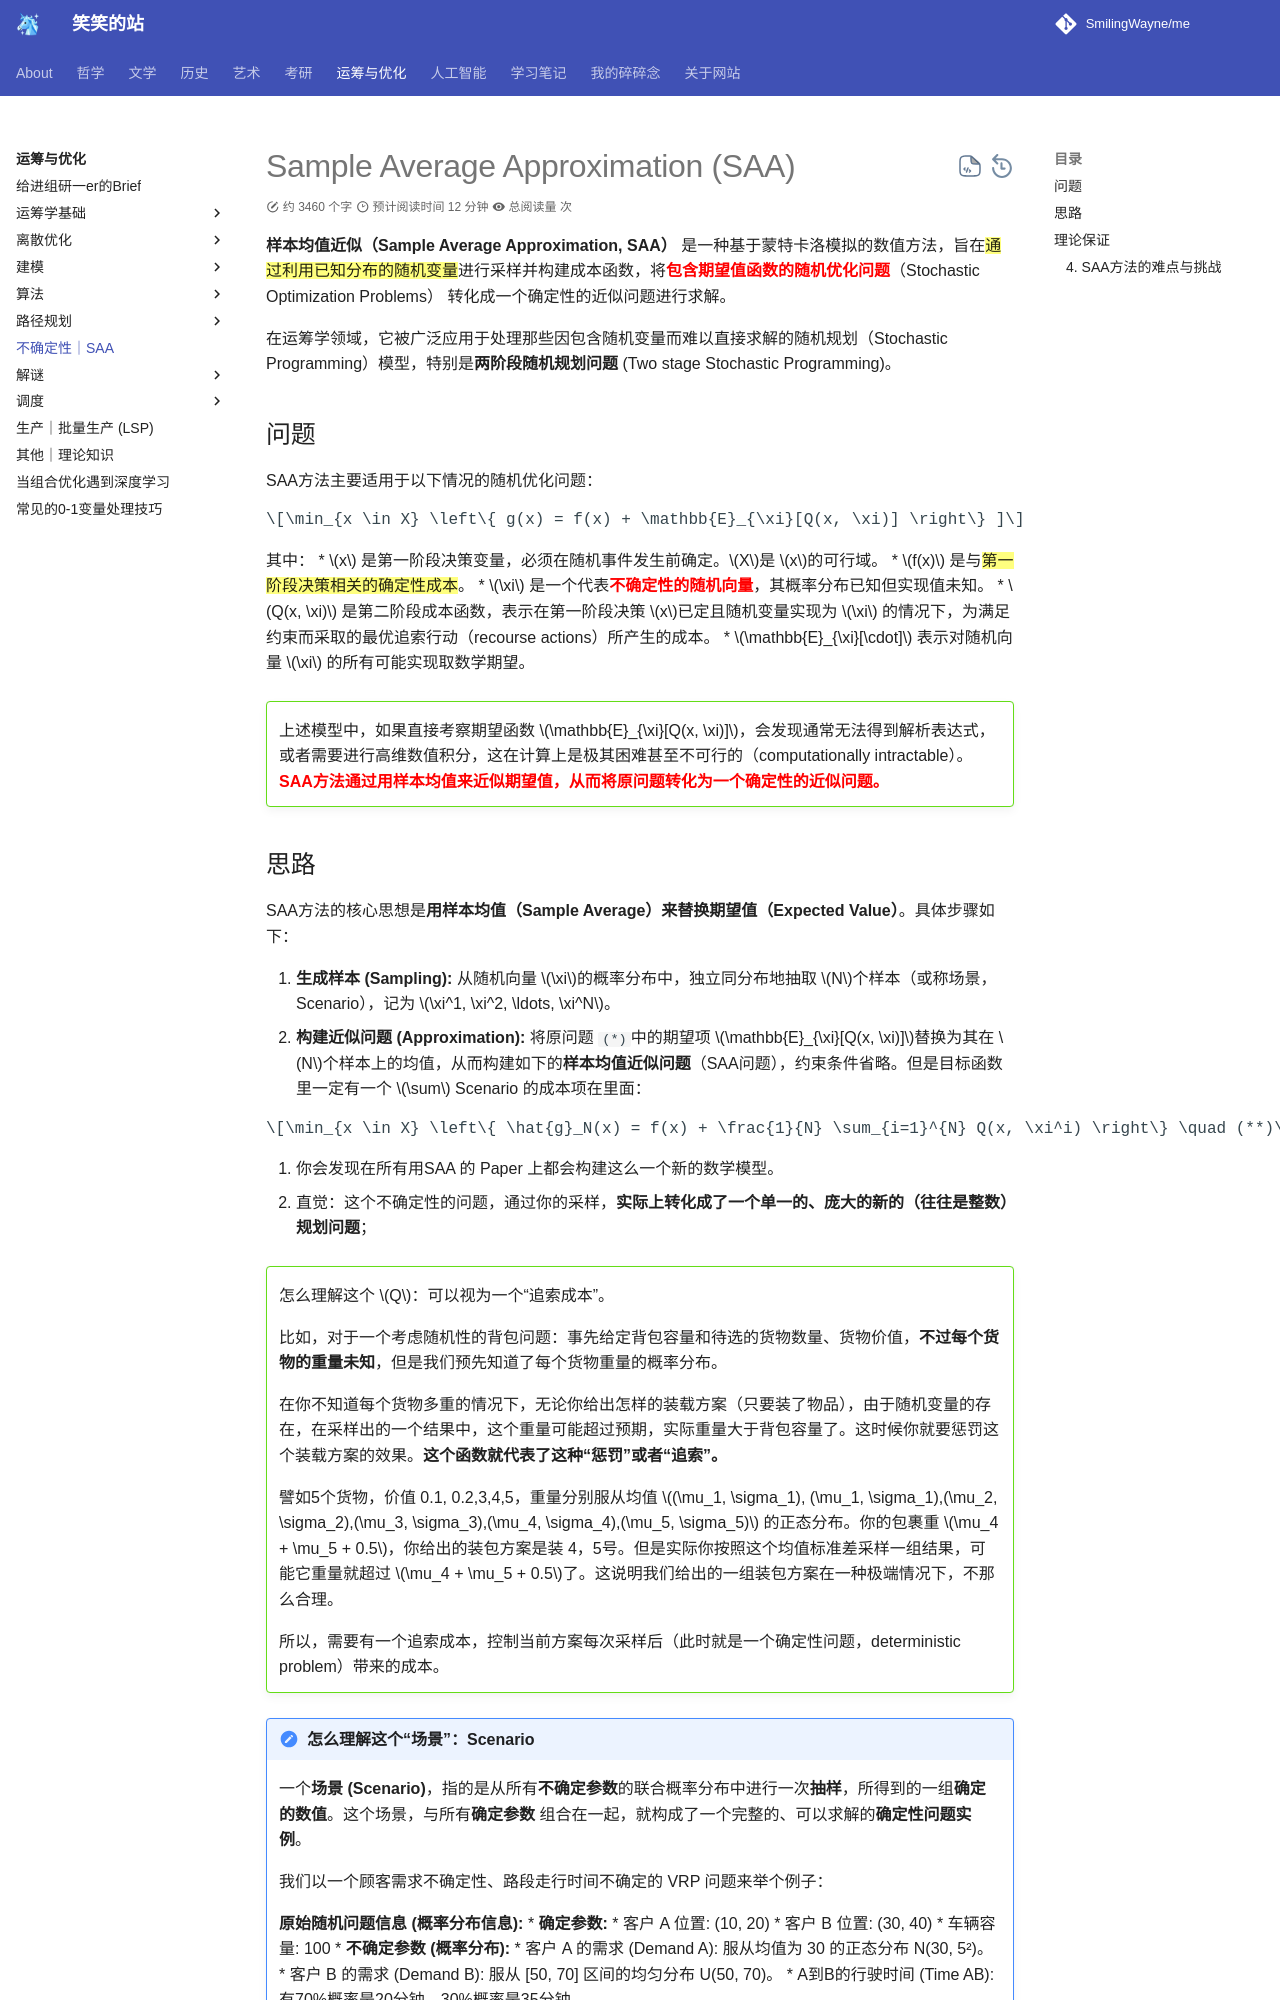

repository: SmilingWayne/me · page: OROpt/OR/SAA/index.html · generator: mkdocs

# Sample Average Approximation (SAA)


**样本均值近似（Sample Average Approximation, SAA）** 是一种基于蒙特卡洛模拟的数值方法，旨在==通过利用已知分布的随机变量==进行采样并构建成本函数，将<span style="color:red;font-weight:bold">包含期望值函数的随机优化问题</span>（Stochastic Optimization Problems） 转化成一个确定性的近似问题进行求解。

在运筹学领域，它被广泛应用于处理那些因包含随机变量而难以直接求解的随机规划（Stochastic Programming）模型，特别是**两阶段随机规划问题** (Two stage Stochastic Programming)。

## 问题

SAA方法主要适用于以下情况的随机优化问题：

$$\min_{x \in X} \left\{ g(x) = f(x) + \mathbb{E}_{\xi}[Q(x, \xi)] \right\} ]$$

其中：
*   $x$ 是第一阶段决策变量，必须在随机事件发生前确定。$X$是 $x$的可行域。
*   $f(x)$ 是与==第一阶段决策相关的确定性成本==。
*   $\xi$ 是一个代表<span style="color:red;font-weight:bold">不确定性的随机向量</span>，其概率分布已知但实现值未知。
*   $Q(x, \xi)$ 是第二阶段成本函数，表示在第一阶段决策 $x$已定且随机变量实现为 $\xi$ 的情况下，为满足约束而采取的最优追索行动（recourse actions）所产生的成本。
*   $\mathbb{E}_{\xi}[\cdot]$ 表示对随机向量 $\xi$ 的所有可能实现取数学期望。

!!! question ""
    上述模型中，如果直接考察期望函数 $\mathbb{E}_{\xi}[Q(x, \xi)]$，会发现通常无法得到解析表达式，或者需要进行高维数值积分，这在计算上是极其困难甚至不可行的（computationally intractable）。<span style="color:red;font-weight:bold">SAA方法通过用样本均值来近似期望值，从而将原问题转化为一个确定性的近似问题。</span>
